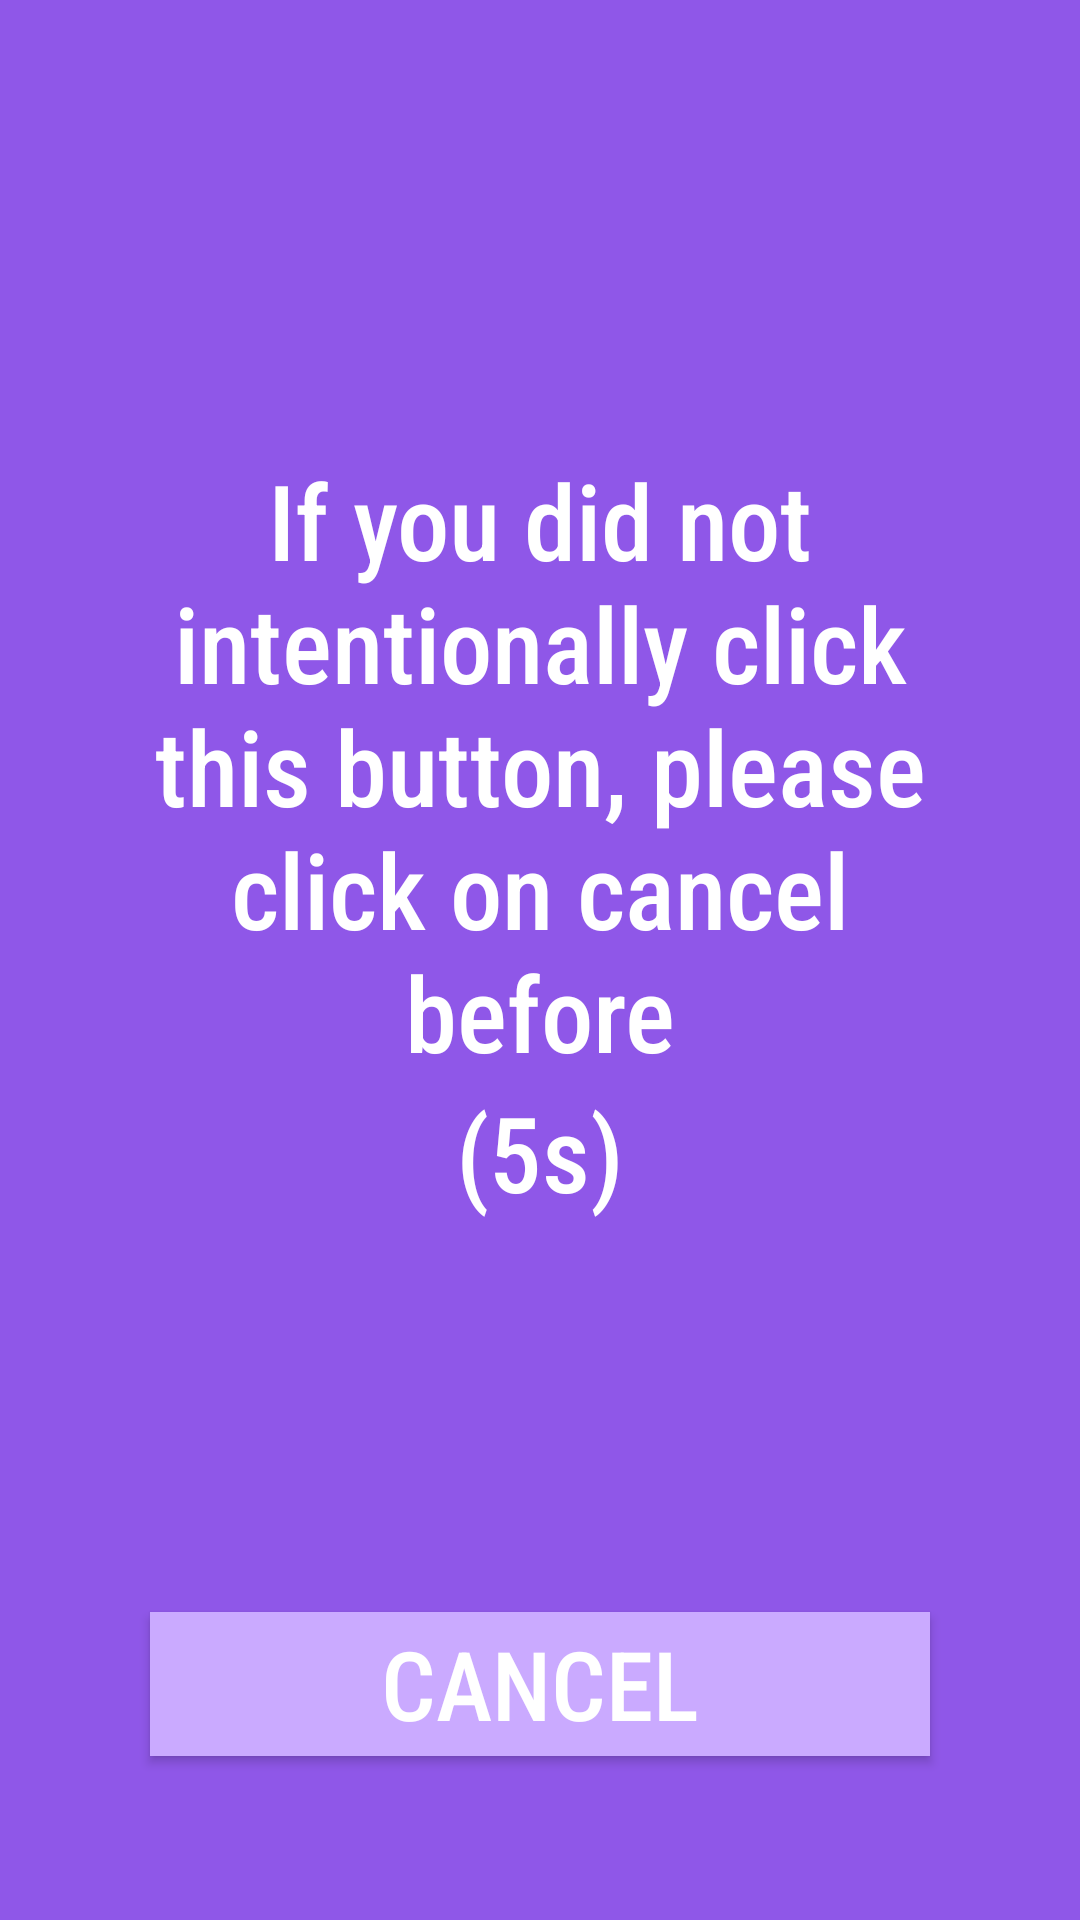

Produce the Android XML layout that renders to this screen, including the resource entries it uses.
<!-- AndroidManifest.xml: application theme AppTheme -->
<!-- res/layout/activity_emergency.xml -->
<?xml version="1.0" encoding="utf-8"?>
<RelativeLayout xmlns:android="http://schemas.android.com/apk/res/android"
    xmlns:app="http://schemas.android.com/apk/res-auto"
    xmlns:tools="http://schemas.android.com/tools"
    android:layout_width="match_parent"
    android:layout_height="match_parent"
    tools:context=".Emergency.EmergencyActivity">

    <TextView
        android:id="@+id/top_text"
        android:textSize="35sp"
        android:textAlignment="center"
        android:fontFamily="sans-serif-condensed-medium"
        android:layout_marginLeft="50dp"
        android:layout_marginRight="50dp"
        android:text="If you did not intentionally click this button, please click on cancel before"
        android:layout_marginTop="150dp"
        android:layout_centerHorizontal="true"
        android:layout_width="wrap_content"
        android:layout_height="wrap_content"
        tools:ignore="HardcodedText" />

    <TextView
        android:id="@+id/count"
        android:layout_below="@+id/top_text"
        android:textSize="35sp"
        android:textAlignment="center"
        android:fontFamily="sans-serif-condensed-medium"
        android:layout_marginLeft="50dp"
        android:layout_marginRight="50dp"
        android:text="(5s)"
        android:layout_centerHorizontal="true"
        android:layout_width="wrap_content"
        android:layout_height="wrap_content"
        tools:ignore="HardcodedText" />


    <Button
        android:onClick="cancelTimer"
        android:textSize="32sp"
        android:text="Cancel"
        android:fontFamily="sans-serif-condensed-medium"
        android:background="@color/colorPrimary"
        android:layout_marginTop="130dp"
        android:layout_below="@+id/count"
        android:id="@+id/cancel"
        android:layout_marginLeft="50dp"
        android:layout_marginRight="50dp"
        android:layout_width="match_parent"
        android:layout_height="wrap_content"/>

</RelativeLayout>
<!-- resources referenced by this layout -->
<resources>
  <color name="colorPrimary">#CAAAFF</color>
  <style name="AppTheme" parent="Theme.AppCompat.Light.DarkActionBar">
          
          <item name="colorPrimary">@color/colorPrimary</item>
          <item name="colorPrimaryDark">@color/colorPrimaryDark</item>
          <item name="colorAccent">@color/colorAccent</item>
          <item name="android:windowBackground">@color/colorPrimaryDark</item>
          <item name="android:textColor">@color/textColor</item>
      </style>
  <color name="colorPrimaryDark">#8F57E8</color>
  <color name="colorAccent">#FFFFFF</color>
  <color name="textColor">#FFFFFF</color>
</resources>
